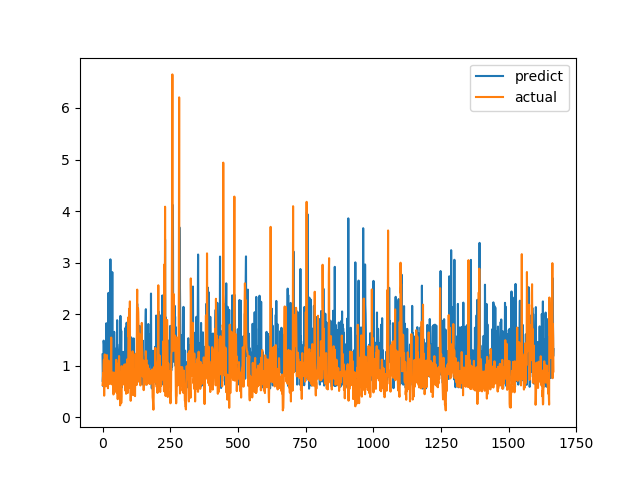

Data behind this chart, as committed beside it:
predict, actual
1.217, 0.6238
0.6883, 0.6915
0.8212, 0.8558
0.6013, 0.7094
1.486, 1.015
1.413, 1.116
0.783, 0.4183
1.449, 1.002
0.8386, 1.219
1.12, 1.143
1.064, 0.6528
0.9355, 0.6747
0.647, 0.601
1.12, 0.6695
1.824, 0.6538
1.276, 0.7814
1.202, 1.206
0.6662, 0.8469
1.281, 0.8286
0.8178, 0.6482
0.8511, 0.5624
0.7072, 0.7183
2.413, 1.1
0.8898, 0.9542
1.263, 0.729
0.9209, 0.6694
1.233, 0.8631
1.365, 0.6465
0.8843, 0.8223
3.064, 0.9236
1.216, 0.8301
0.8739, 1.067
1.494, 1.546
1.125, 0.6827
1.121, 0.6386
0.9483, 0.6464
2.816, 0.6881
0.7485, 0.7274
0.7321, 0.65
0.7981, 0.8694
0.942, 0.4409
0.6989, 0.4519
1.241, 0.7575
1.657, 0.4952
1.184, 0.6851
0.8156, 0.7244
1.149, 0.8654
0.87, 0.74
1.236, 0.8071
1.28, 0.8204
0.6404, 1.114
1.336, 1.109
0.6025, 0.4751
1.145, 1.039
1.883, 0.9458
1.036, 0.7878
0.6027, 0.3505
0.8603, 0.9368
0.8304, 0.9868
1.294, 0.647
... 1,607 more rows
